Dataset: dataset (GitHub, MuhamadAlee/TensorflowJS_CNN). Classes: formal shirt, pents, t-shirt.

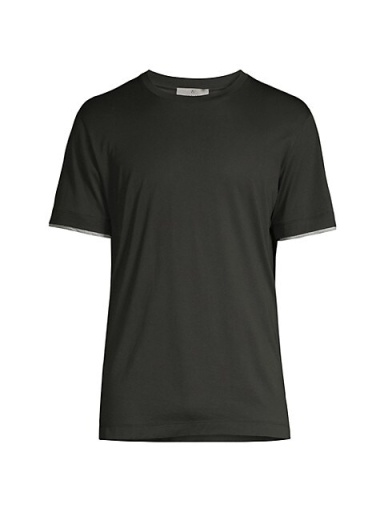
Label: t-shirt

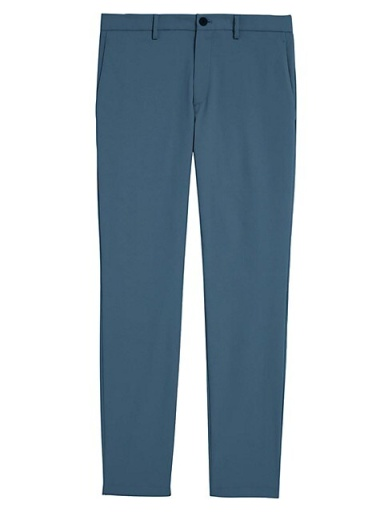
Label: pents

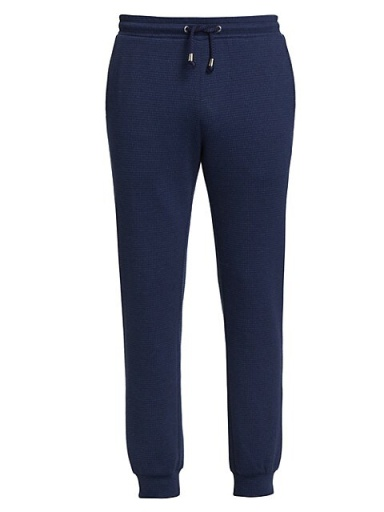
Label: pents

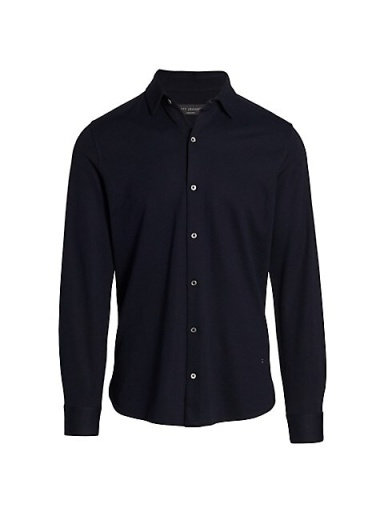
Label: formal shirt

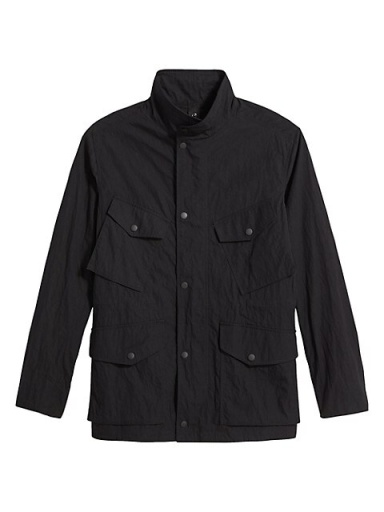
Label: formal shirt

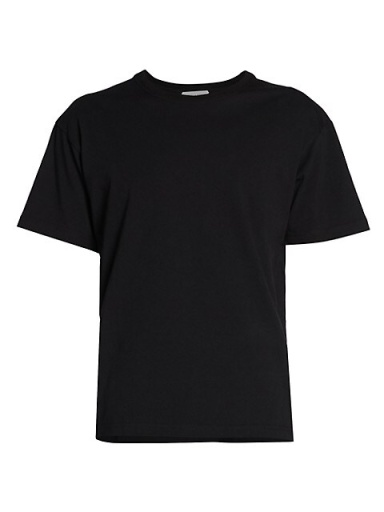
Label: t-shirt
